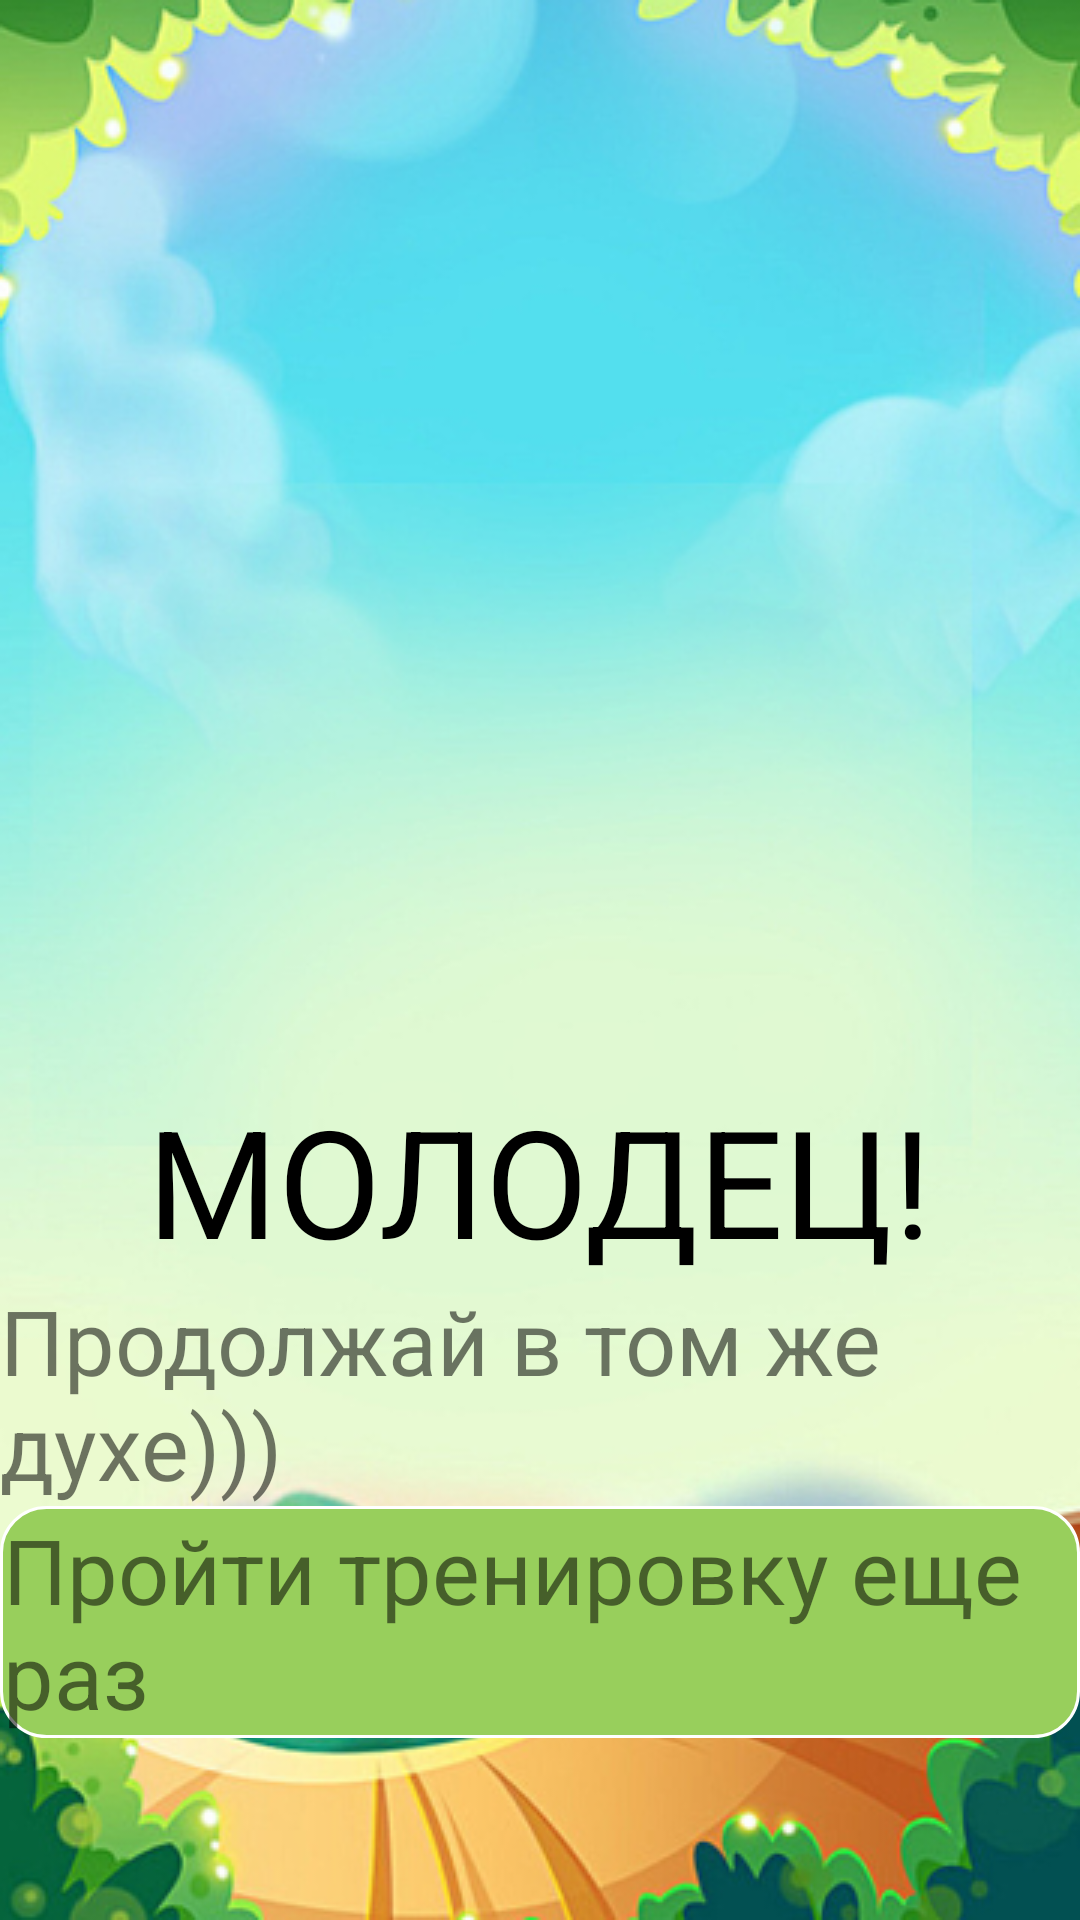

Android layout source for this screen:
<!-- AndroidManifest.xml: application theme AppTheme.NoActionBar -->
<!-- res/layout/star.xml -->
<?xml version="1.0" encoding="utf-8"?>
<LinearLayout xmlns:android="http://schemas.android.com/apk/res/android"
    android:orientation="vertical" android:layout_width="match_parent"
    android:layout_height="match_parent"
    android:background="@drawable/background">

    <ImageView
        android:layout_marginTop="60dp"
        android:layout_width="match_parent"
        android:layout_height="300dp"
        android:src="@drawable/star"/>

    <TextView
        android:layout_width="wrap_content"
        android:layout_height="wrap_content"
        android:text="МОЛОДЕЦ!"
        android:layout_gravity="center"
        android:textSize="50dp"
        android:textColor="#000000"/>
    <TextView
        android:layout_width="wrap_content"
        android:layout_height="wrap_content"
        android:text="Продолжай в том же духе)))"
        android:textSize="30dp"
        android:layout_gravity="center"/>


    <TextView
        android:layout_width="wrap_content"
        android:layout_height="wrap_content"
        android:text="Пройти тренировку еще раз"
        android:textSize="30dp"
        android:background="@drawable/rounded_corner"/>

</LinearLayout>
<!-- resources referenced by this layout -->
<resources>
  <!-- drawable background: png bitmap (drawable, 248957 bytes) -->
  <!-- drawable rounded_corner (drawable) -->
  <?xml version="1.0" encoding="utf-8"?>
  <shape xmlns:android="http://schemas.android.com/apk/res/android" >
      <stroke
          android:width="1dp"
          android:color="#ffffff" />
  
      <solid android:color="#98CF5C" />
  
      <padding
          android:left="1dp"
          android:right="1dp"
          android:bottom="1dp"
          android:top="1dp" />
  
      <corners android:radius="15dp" />
  </shape>
  <style name="AppTheme.NoActionBar">
          <item name="android:windowAnimationStyle">@null</item>
          <item name="windowActionBar">false</item>
          <item name="windowNoTitle">true</item>
          <item name="elevation">0dp</item>
      </style>
</resources>
